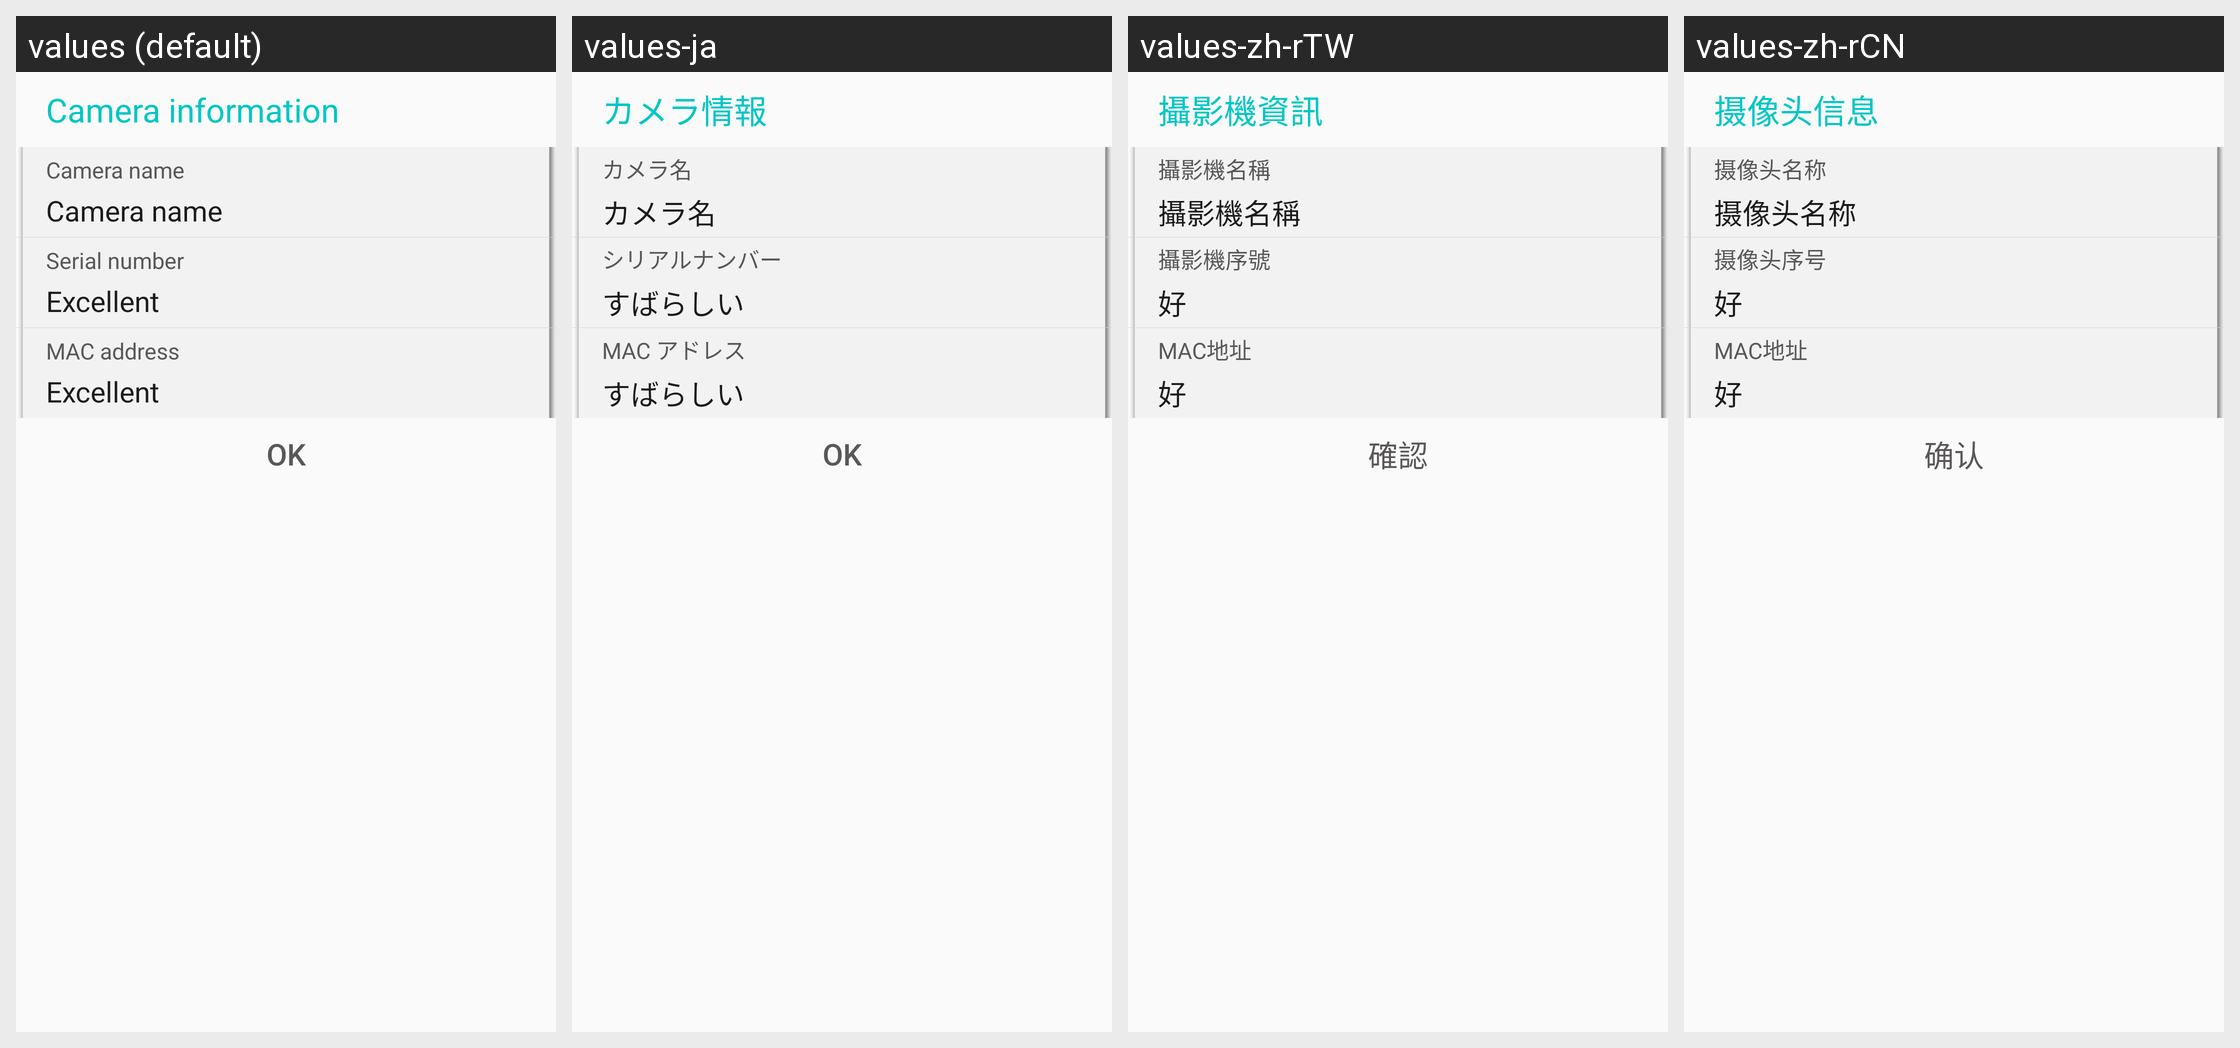

For this localized Android screen grid, give each drawn string resource with its value in every locale shown.
Android screen res/layout/cam_info_dialog.xml rendered under 4 locales, left to right: values (default), values-ja, values-zh-rTW, values-zh-rCN. Device: Nexus 5 (rendered at 1080×1920; each locale shown at half size, 540×960, under a caption strip naming it); theme AppTheme.
Other locales in the repository, not shown: values-en, values-th.
Strings drawn on this screen, with the default value and each locale's value (text and hints the layout hard-codes, and strings that could not be matched under every locale, appear in the picture but are not listed):

cam_setting_title_cam_info
  values: Camera information
  values-ja: カメラ情報
  values-zh-rTW: 攝影機資訊
  values-zh-rCN: 摄像头信息

cam_info_cam_name
  values: Camera name
  values-ja: カメラ名
  values-zh-rTW: 攝影機名稱
  values-zh-rCN: 摄像头名称

cam_info_sn
  values: Serial number
  values-ja: シリアルナンバー
  values-zh-rTW: 攝影機序號
  values-zh-rCN: 摄像头序号

dialog_wifi_ap_signal_Excellent
  values: Excellent
  values-ja: すばらしい
  values-zh-rTW: 好
  values-zh-rCN: 好

cam_info_mac
  values: MAC address
  values-ja: MAC アドレス
  values-zh-rTW: MAC地址
  values-zh-rCN: MAC地址

ok
  values: OK
  values-ja: OK
  values-zh-rTW: 確認
  values-zh-rCN: 确认
